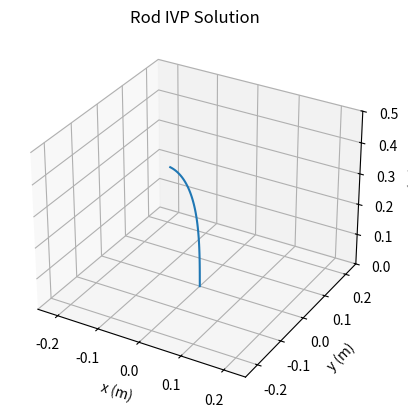

The script that saved this image:
import math
import numpy as np
from scipy import integrate
import matplotlib.pyplot as plt


def main():
    # Independent Parameters
    E = 200e9  # Young's modulus
    G = 80e9  # Shear modulus
    r = 0.001  # Cross-sectional radius
    rho = 8000  # Density
    g = np.array([9.81, 0, 0]).T  # Gravitational acceleration
    L = 0.5  # Length(before strain)

    # Dependent Parameters
    A = math.pi * r ** 2  # Cross-sectional area
    I = math.pi * r ** 4 / 4  # Area moment of inertia
    J = 2 * I  # Polar moment of inertia

    Kse = np.diag([G * A, G * A, E * A])  # Stiffness matrices
    Kbt = np.diag([E * I, E * I, G * J])

    # Measured base force and moment
    n0 = np.array([0, 1, 0]).T
    m0 = np.array([0, 0, 0]).T

    # Arbitrary base frame assignment
    p0 = np.array([0, 0, 0]).T
    R0 = np.eye(3)

    # Sub-functions
    def rod_ode(s, y):  # State vector derivative function
        del s  # Integration variable unused in autonomous ODE
        # Unpack state vector
        R = np.reshape(y[3:12], (3, 3))
        n = y[12:15].T
        m = y[15:18].T

        # Constitutive equation
        v = np.linalg.inv(Kse) @ R.T @ n + np.array([0, 0, 1]).T
        u = np.linalg.inv(Kbt) @ R.T @ m

        # Static Cosserat rod equations - system of nonlinear ODEs
        ps = R @ v
        Rs = R @ hat(u)
        ns = -rho * A * g
        ms = -np.cross(ps, n)

        # Pack state vector derivative
        return np.concatenate([ps, np.reshape(Rs, 9), ns, ms]).T

    def hat(y):
        return np.array([[0, -y[2], y[1]],
                         [y[2], 0, -y[0]],
                         [-y[1], y[0], 0]])

    # Numerical Integration
    y0 = np.concatenate([p0.T, np.reshape(R0, 9), n0.T, m0.T]).T  # Combine states into single state vector
    Y = integrate.solve_ivp(rod_ode, (0, L), y0, max_step=0.01).y  # Solve IVP with numerical integration

    # Visualization
    ax = plt.axes(projection='3d')
    ax.plot3D(Y[0, :], Y[1, :], Y[2, :])
    ax.set_xlim([-L / 2, L / 2])
    ax.set_ylim([-L / 2, L / 2])
    ax.set_zlim([0, L])
    plt.title('Rod IVP Solution')
    ax.set_xlabel('x (m)')
    ax.set_ylabel('y (m)')
    ax.set_zlabel('z (m)')
    plt.show()


if __name__ == '__main__':
    main()
